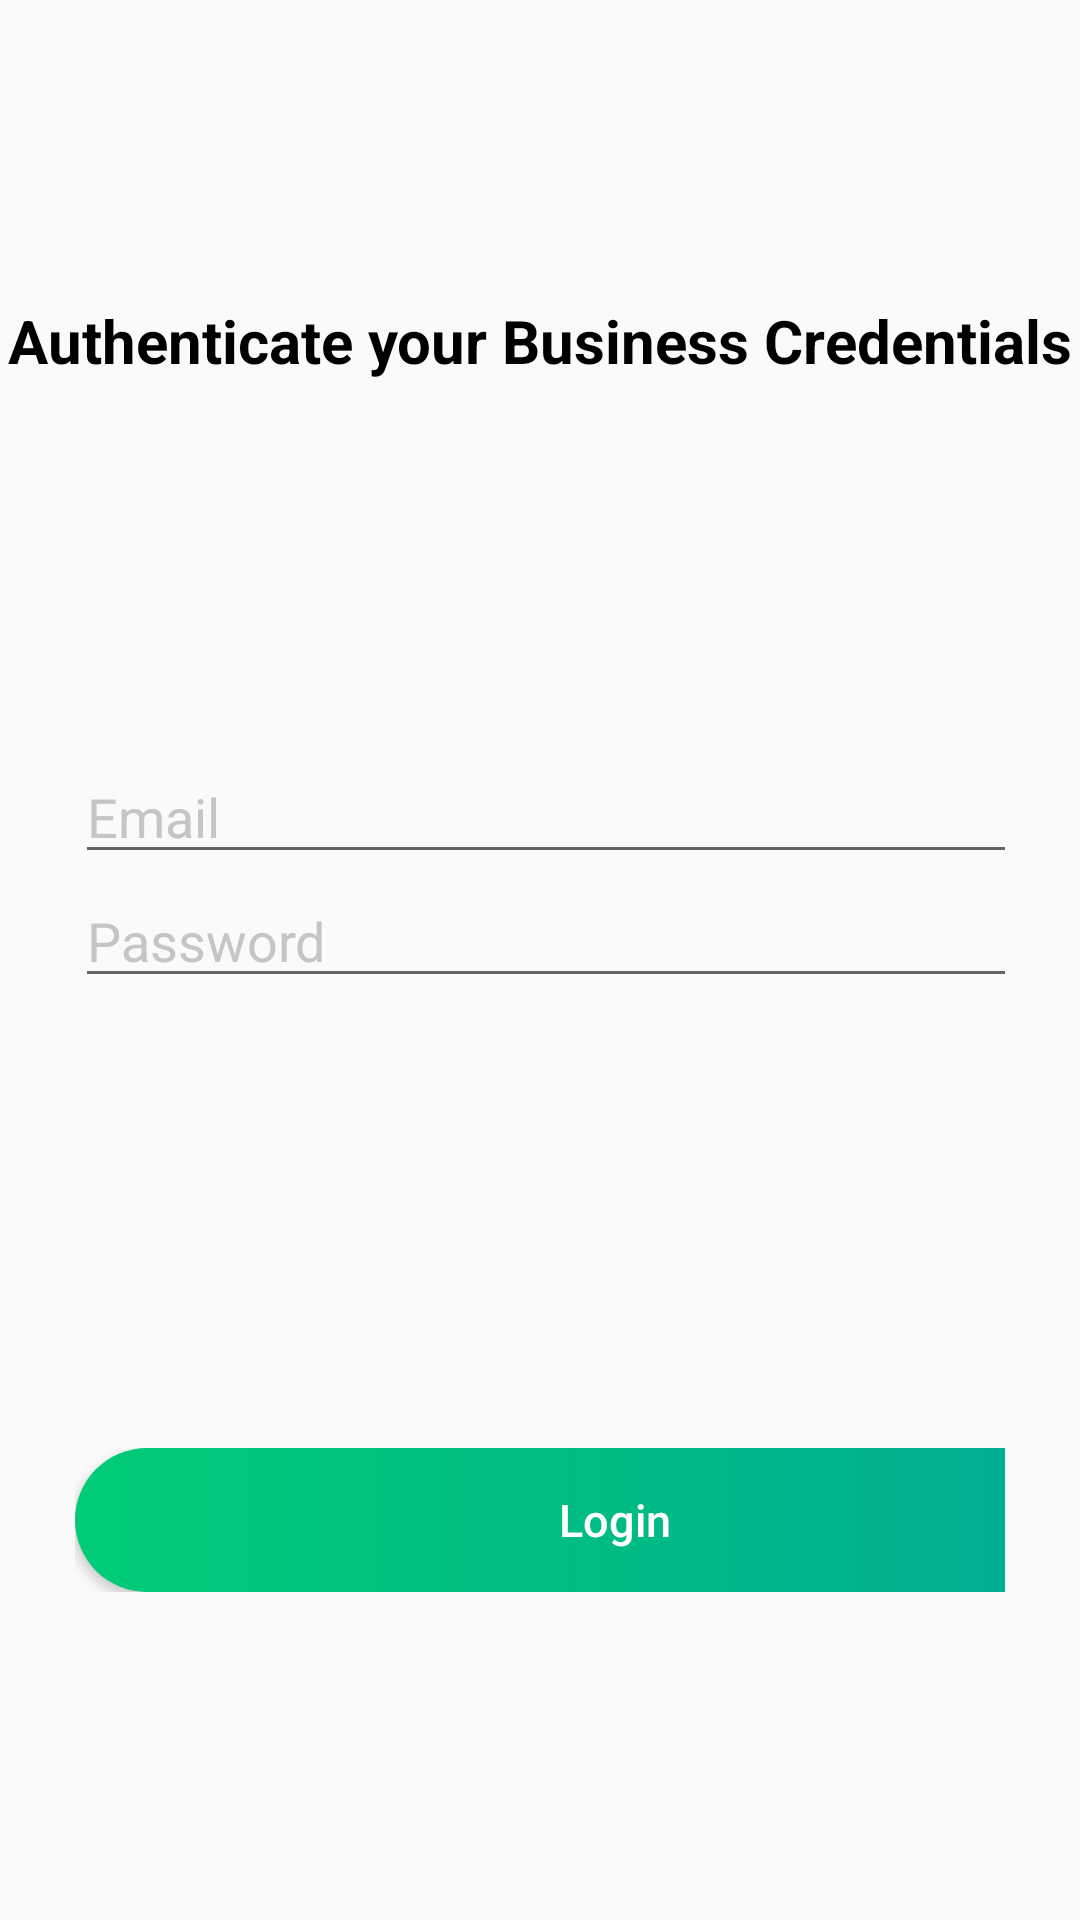

Produce the Android XML layout that renders to this screen, including the resource entries it uses.
<!-- AndroidManifest.xml: application theme Theme.Environology -->
<!-- res/layout/business_login.xml -->
<?xml version="1.0" encoding="utf-8"?>
<androidx.constraintlayout.widget.ConstraintLayout xmlns:android="http://schemas.android.com/apk/res/android"
    xmlns:app="http://schemas.android.com/apk/res-auto"
    xmlns:tools="http://schemas.android.com/tools"
    android:layout_width="match_parent"
    android:layout_height="match_parent"
    android:background="@drawable/gradient_background">
    <ImageView
        android:id="@+id/topImage4"
        android:layout_width="0dp"
        android:layout_height="43dp"
        android:layout_marginTop="20dp"
        app:layout_constraintLeft_toLeftOf="parent"
        app:layout_constraintRight_toRightOf="parent"
        app:layout_constraintTop_toTopOf="parent"
        app:srcCompat="@drawable/leaf" />

    <TextView
        android:id="@+id/txt_loginBusiness"
        android:layout_width="wrap_content"
        android:layout_height="wrap_content"
        android:layout_marginTop="100dp"
        android:text="Authenticate your Business Credentials"
        android:textAllCaps="false"
        android:textColor="@color/black"
        android:textSize="20sp"
        android:textStyle="bold"
        app:layout_constraintLeft_toLeftOf="parent"
        app:layout_constraintRight_toRightOf="parent"
        app:layout_constraintTop_toTopOf="parent" />

    <TableLayout
        android:layout_width="match_parent"
        android:layout_height="match_parent"
        android:layout_marginStart="25dp"
        android:layout_marginTop="250dp"
        app:layout_constraintStart_toStartOf="parent"
        app:layout_constraintTop_toTopOf="parent"
        android:layout_marginEnd="25dp">

        <TableRow
            android:layout_width="match_parent"
            android:layout_height="match_parent">

            <EditText
                android:id="@+id/et_businessEmail"
                android:layout_width="wrap_content"
                android:layout_height="wrap_content"
                android:ems="10"
                android:hint="Email"
                android:textColorHint="#C5C5C5"
                android:inputType="textPersonName"
                tools:ignore="TouchTargetSizeCheck,SpeakableTextPresentCheck" />
        </TableRow>

        <TableRow
            android:layout_width="match_parent"
            android:layout_height="match_parent" >

            <EditText
                android:id="@+id/et_businessPassword"
                android:layout_width="wrap_content"
                android:layout_height="wrap_content"
                android:ems="10"
                android:hint="Password"
                android:textColorHint="#C5C5C5"
                android:inputType="textPassword"
                tools:ignore="TouchTargetSizeCheck,TextContrastCheck" />
        </TableRow>

        <TableRow
            android:layout_width="match_parent"
            android:layout_height="wrap_content"
            android:layout_marginTop="150dp"
            android:layout_gravity="center"
            >

            <Button
                android:id="@+id/button_loginBusiness"
                android:layout_width="360dp"
                android:layout_height="wrap_content"
                android:layout_gravity="center_vertical"
                android:layout_marginStart="0dp"
                android:layout_marginTop="0dp"
                android:background="@drawable/custom_button"
                android:gravity="center"
                android:text="Login"
                android:textAllCaps="false"
                android:textColor="@color/white"
                android:textSize="15sp"
                />
        </TableRow>

    </TableLayout>

</androidx.constraintlayout.widget.ConstraintLayout>
<!-- resources referenced by this layout -->
<resources>
  <color name="black">#FF000000</color>
  <color name="white">#FFFFFFFF</color>
  <!-- drawable custom_button (drawable) -->
  <?xml version="1.0" encoding="utf-8"?>
  <shape xmlns:android="http://schemas.android.com/apk/res/android"
      android:shape="rectangle">
  
      <gradient android:startColor="@color/green_semi" android:endColor="@color/green_teal" android:type="linear" />
      <corners android:radius="50dp" />
  
  </shape>
  <style name="Theme.Environology" parent="Theme.AppCompat.DayNight.DarkActionBar">
          
          <item name="colorPrimary">@color/green_teal</item>
          <item name="colorPrimaryVariant">@color/green_semi</item>
          <item name="colorOnPrimary">@color/white</item>
          
          <item name="colorSecondary">@color/teal_200</item>
          <item name="colorSecondaryVariant">@color/teal_700</item>
          <item name="colorOnSecondary">@color/black</item>
          
          <item name="android:statusBarColor" tools:targetApi="l">?attr/colorPrimaryVariant</item>
          
      </style>
  <color name="green_semi">#00CC76</color>
  <color name="green_teal">#00AA95</color>
  <color name="teal_200">#FF03DAC5</color>
  <color name="teal_700">#FF018786</color>
</resources>
